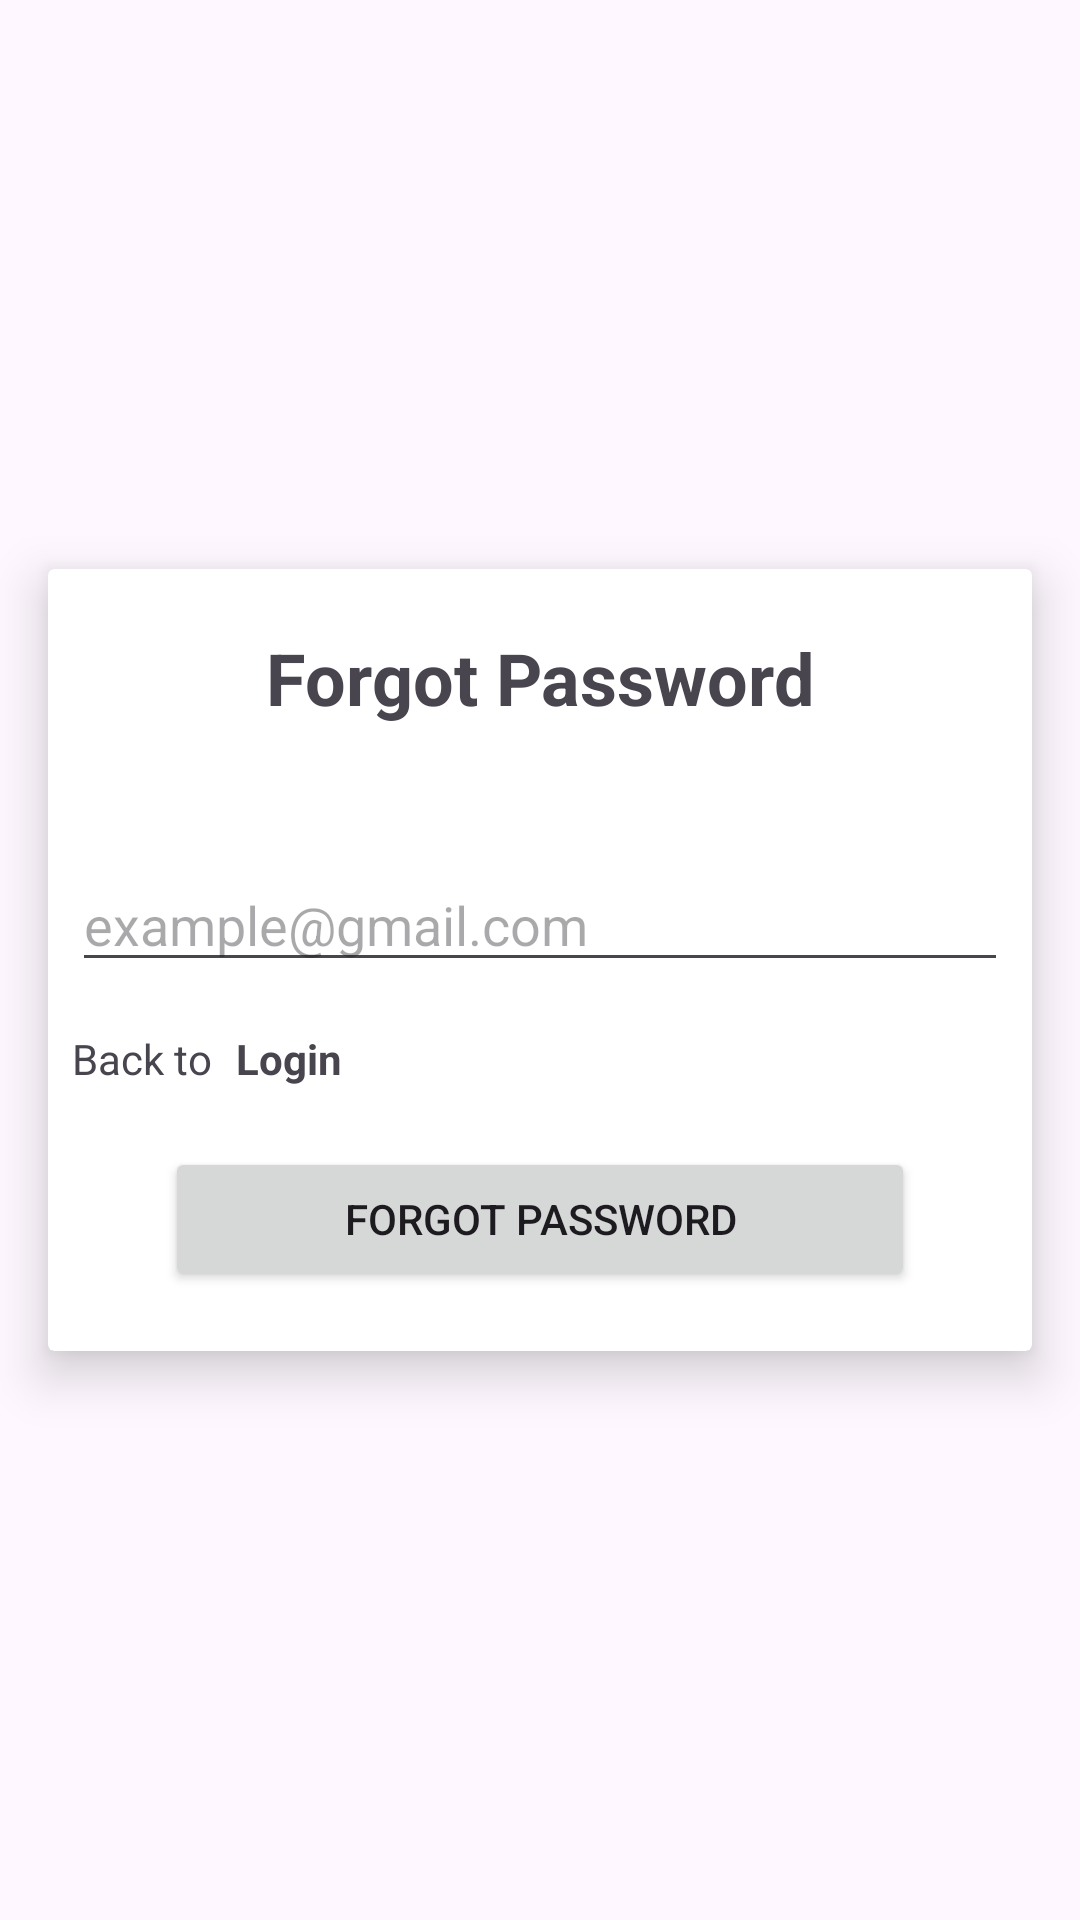

This screen was rendered from an Android layout file. Write that file and the resources it references.
<!-- AndroidManifest.xml: application theme Theme.TechLearn -->
<!-- res/layout/activity_forgot_password.xml -->
<?xml version="1.0" encoding="utf-8"?>
<androidx.constraintlayout.widget.ConstraintLayout xmlns:android="http://schemas.android.com/apk/res/android"
    xmlns:app="http://schemas.android.com/apk/res-auto"
    xmlns:tools="http://schemas.android.com/tools"
    android:id="@+id/main"
    android:layout_width="match_parent"
    android:layout_height="match_parent"
    tools:context=".Login.ForgotPasswordActivity">

    <androidx.cardview.widget.CardView
        android:layout_width="match_parent"
        android:layout_height="wrap_content"
        android:layout_marginStart="16dp"
        android:layout_marginEnd="16dp"
        app:cardElevation="10dp"
        app:layout_constraintBottom_toBottomOf="parent"
        app:layout_constraintEnd_toEndOf="parent"
        app:layout_constraintStart_toStartOf="parent"
        app:layout_constraintTop_toTopOf="parent">

        <LinearLayout
            android:layout_width="match_parent"
            android:layout_height="match_parent"
            android:orientation="vertical">

            <TextView
                android:id="@+id/textView"
                android:layout_width="match_parent"
                android:layout_height="wrap_content"
                android:layout_gravity="center"
                android:layout_margin="20dp"
                android:gravity="center"
                android:text="Forgot Password"
                android:textSize="24sp"
                android:textStyle="bold" />

            <EditText
                android:id="@+id/email"
                android:layout_width="match_parent"
                android:layout_height="wrap_content"
                android:layout_marginLeft="8dp"
                android:layout_marginTop="24dp"
                android:layout_marginRight="8dp"
                android:ems="10"
                android:hint="example@gmail.com"
                android:inputType="text"
                android:text="" />

            <LinearLayout
                android:layout_width="match_parent"
                android:layout_height="match_parent"
                android:layout_marginLeft="8dp"
                android:layout_marginTop="16dp"
                android:layout_marginRight="8dp"
                android:orientation="horizontal">

                <TextView
                    android:id="@+id/textView3"
                    android:layout_width="wrap_content"
                    android:layout_height="wrap_content"
                    android:text="Back to" />

                <TextView
                    android:id="@+id/login"
                    android:layout_width="wrap_content"
                    android:layout_height="wrap_content"
                    android:layout_marginLeft="8dp"
                    android:text="Login"
                    android:textColor="@color/background"
                    android:textStyle="bold" />

            </LinearLayout>

            <Button
                android:id="@+id/btnForgotPassword"
                android:layout_width="250dp"
                android:layout_height="wrap_content"
                android:layout_gravity="center"
                android:layout_margin="20dp"
                android:gravity="center"
                android:text="FORGOT PASSWORD" />

        </LinearLayout>

    </androidx.cardview.widget.CardView>
</androidx.constraintlayout.widget.ConstraintLayout>
<!-- resources referenced by this layout -->
<resources>
  <style name="Theme.TechLearn" parent="Base.Theme.TechLearn" />
  <style name="Base.Theme.TechLearn" parent="Theme.Material3.DayNight.NoActionBar">
          
           <item name="colorPrimary">@color/background</item>
      </style>
</resources>
